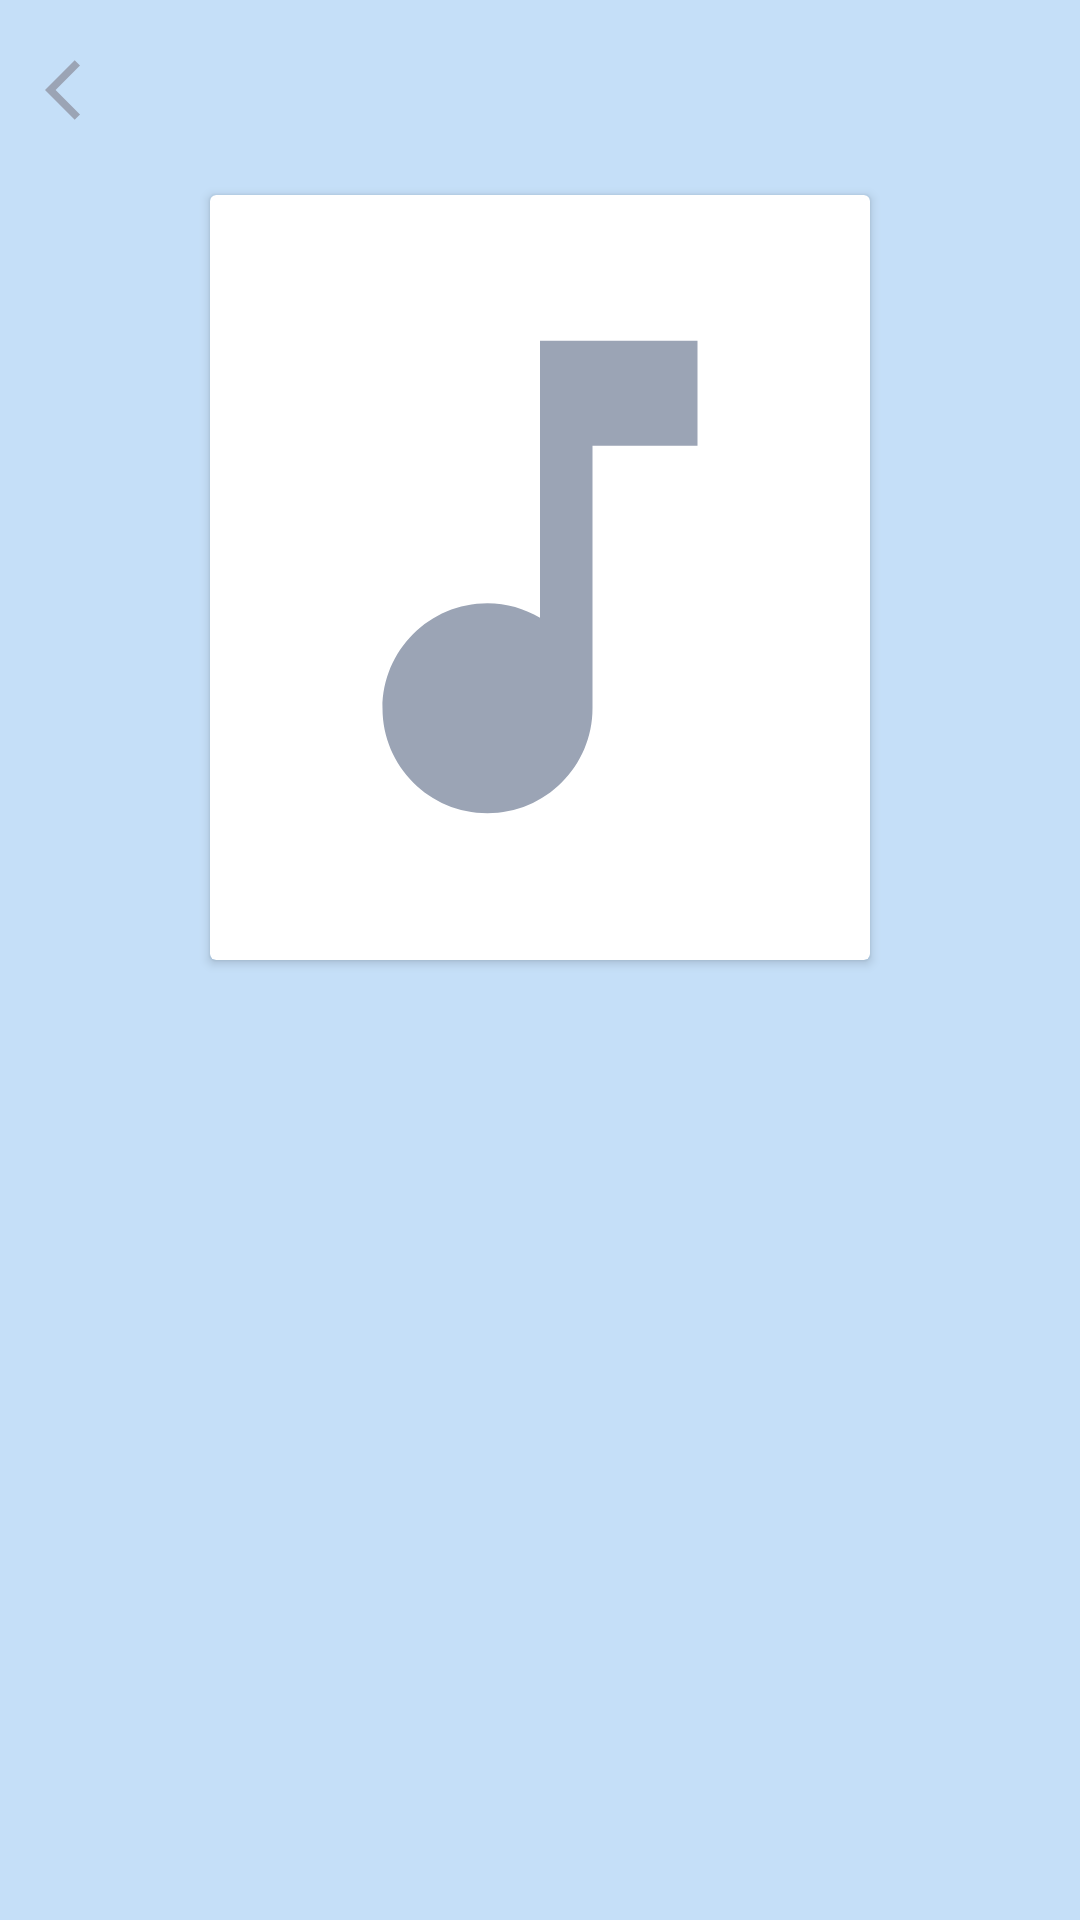

Here is an Android app screen rendered from its layout file. Give the layout XML and the strings, colors and styles it references.
<!-- AndroidManifest.xml: application theme Theme.FunPlayer -->
<!-- res/layout/activity_album_uidesign.xml -->
<?xml version="1.0" encoding="utf-8"?>
<androidx.constraintlayout.widget.ConstraintLayout xmlns:android="http://schemas.android.com/apk/res/android"
    xmlns:app="http://schemas.android.com/apk/res-auto"
    xmlns:tools="http://schemas.android.com/tools"
    android:id="@+id/constraintLayoutAlbumUI"
    android:layout_width="match_parent"
    android:layout_height="match_parent"
    android:background="#C5DFF8"
    tools:context=".AlbumUIDesign">


    <LinearLayout
        android:id="@+id/linearLayout3"
        android:layout_width="match_parent"
        android:layout_height="wrap_content"
        android:layout_margin="15dp"
        app:layout_constraintEnd_toEndOf="parent"
        app:layout_constraintStart_toStartOf="parent"
        app:layout_constraintTop_toTopOf="parent">

        <ImageView
            android:layout_width="wrap_content"
            android:layout_height="30dp"
            android:id="@+id/back_option_img"
            android:src="@drawable/back_img" />

        <ImageView
            android:id="@+id/more_option_img"
            android:layout_width="wrap_content"
            android:layout_height="30dp"
            android:layout_marginStart="15dp"
            android:layout_marginEnd="10dp"
            android:layout_weight="1"
            android:visibility="gone"
            android:paddingStart="290dp"
            android:src="@drawable/dots_img"

            />
    </LinearLayout>

   <androidx.cardview.widget.CardView
       android:layout_width="match_parent"
       android:id="@+id/cardviewAlbumUi"
       android:backgroundTint="@color/white"
       app:layout_constraintEnd_toEndOf="parent"
       app:layout_constraintStart_toStartOf="parent"
       android:layout_marginStart="70dp"
       android:layout_marginEnd="70dp"
       android:layout_marginTop="20dp"
       android:layout_marginBottom="20dp"
       app:layout_constraintTop_toBottomOf="@+id/linearLayout3"
       android:layout_height="255dp">
       <ImageView
           android:id="@+id/albumUIImage"
           android:layout_width="match_parent"
           android:layout_height="250dp"
           android:layout_gravity="center"
           android:layout_marginStart="5dp"
           android:layout_marginEnd="5dp"
           android:src="@drawable/music_logo_light"
           />
   </androidx.cardview.widget.CardView>

    <androidx.recyclerview.widget.RecyclerView
        android:id="@+id/albumUIRecycleview"
        android:layout_width="match_parent"
        android:layout_height="0dp"
        android:layout_marginStart="10dp"
        android:layout_marginTop="20dp"
        android:layout_marginEnd="10dp"
        android:layout_marginBottom="20dp"
        app:layout_constraintTop_toBottomOf="@+id/cardviewAlbumUi"
        app:layout_constraintBottom_toTopOf="@+id/adView_container"
        app:layout_constraintStart_toStartOf="parent"
        app:layout_constraintEnd_toEndOf="parent"
        />

    <FrameLayout
        android:id="@+id/adView_container"
        android:layout_width="match_parent"
        android:layout_height="wrap_content"
        android:layout_marginTop="10dp"
        app:layout_constraintBottom_toBottomOf="parent"
        app:layout_constraintStart_toStartOf="parent"
        app:layout_constraintEnd_toEndOf="parent"/>


</androidx.constraintlayout.widget.ConstraintLayout>
<!-- resources referenced by this layout -->
<resources>
  <color name="white">#FFFFFFFF</color>
  <!-- drawable back_img (drawable) -->
  <vector android:autoMirrored="true" android:height="24dp"
      android:tint="#9BA4B5" android:viewportHeight="24"
      android:viewportWidth="24" android:width="24dp" xmlns:android="http://schemas.android.com/apk/res/android">
      <path android:fillColor="@android:color/white" android:pathData="M11.67,3.87L9.9,2.1 0,12l9.9,9.9 1.77,-1.77L3.54,12z"/>
  </vector>
  <!-- drawable dots_img (drawable) -->
  <vector android:height="24dp" android:tint="#9BA4B5"
      android:viewportHeight="24" android:viewportWidth="24"
      android:width="24dp" xmlns:android="http://schemas.android.com/apk/res/android">
      <path android:fillColor="@android:color/white" android:pathData="M12,2C6.48,2 2,6.48 2,12c0,5.52 4.48,10 10,10s10,-4.48 10,-10C22,6.48 17.52,2 12,2zM7,13.5c-0.83,0 -1.5,-0.67 -1.5,-1.5c0,-0.83 0.67,-1.5 1.5,-1.5s1.5,0.67 1.5,1.5C8.5,12.83 7.83,13.5 7,13.5zM12,13.5c-0.83,0 -1.5,-0.67 -1.5,-1.5c0,-0.83 0.67,-1.5 1.5,-1.5s1.5,0.67 1.5,1.5C13.5,12.83 12.83,13.5 12,13.5zM17,13.5c-0.83,0 -1.5,-0.67 -1.5,-1.5c0,-0.83 0.67,-1.5 1.5,-1.5s1.5,0.67 1.5,1.5C18.5,12.83 17.83,13.5 17,13.5z"/>
  </vector>
  <!-- drawable music_logo_light (drawable) -->
  <vector android:height="24dp" android:tint="#9BA4B5"
      android:viewportHeight="24" android:viewportWidth="24"
      android:width="24dp" xmlns:android="http://schemas.android.com/apk/res/android">
      <path android:fillColor="@android:color/white" android:pathData="M12,3v10.55c-0.59,-0.34 -1.27,-0.55 -2,-0.55 -2.21,0 -4,1.79 -4,4s1.79,4 4,4 4,-1.79 4,-4V7h4V3h-6z"/>
  </vector>
  <style name="Theme.FunPlayer" parent="Theme.MaterialComponents.DayNight.NoActionBar">
          
          <item name="colorPrimary">@color/purple_500</item>
          <item name="colorPrimaryVariant">@color/purple_700</item>
          <item name="colorOnPrimary">@color/white</item>
          
          <item name="colorSecondary">@color/teal_200</item>
          <item name="colorSecondaryVariant">@color/teal_700</item>
          <item name="colorOnSecondary">@color/black</item>
          
          <item name="android:statusBarColor">@color/statusbar_color</item>
          
      </style>
  <color name="purple_500">#FF6200EE</color>
  <color name="purple_700">#FF3700B3</color>
  <color name="teal_200">#FF03DAC5</color>
  <color name="teal_700">#FF018786</color>
  <color name="black">#FF000000</color>
  <color name="statusbar_color">#301E67</color>
</resources>
